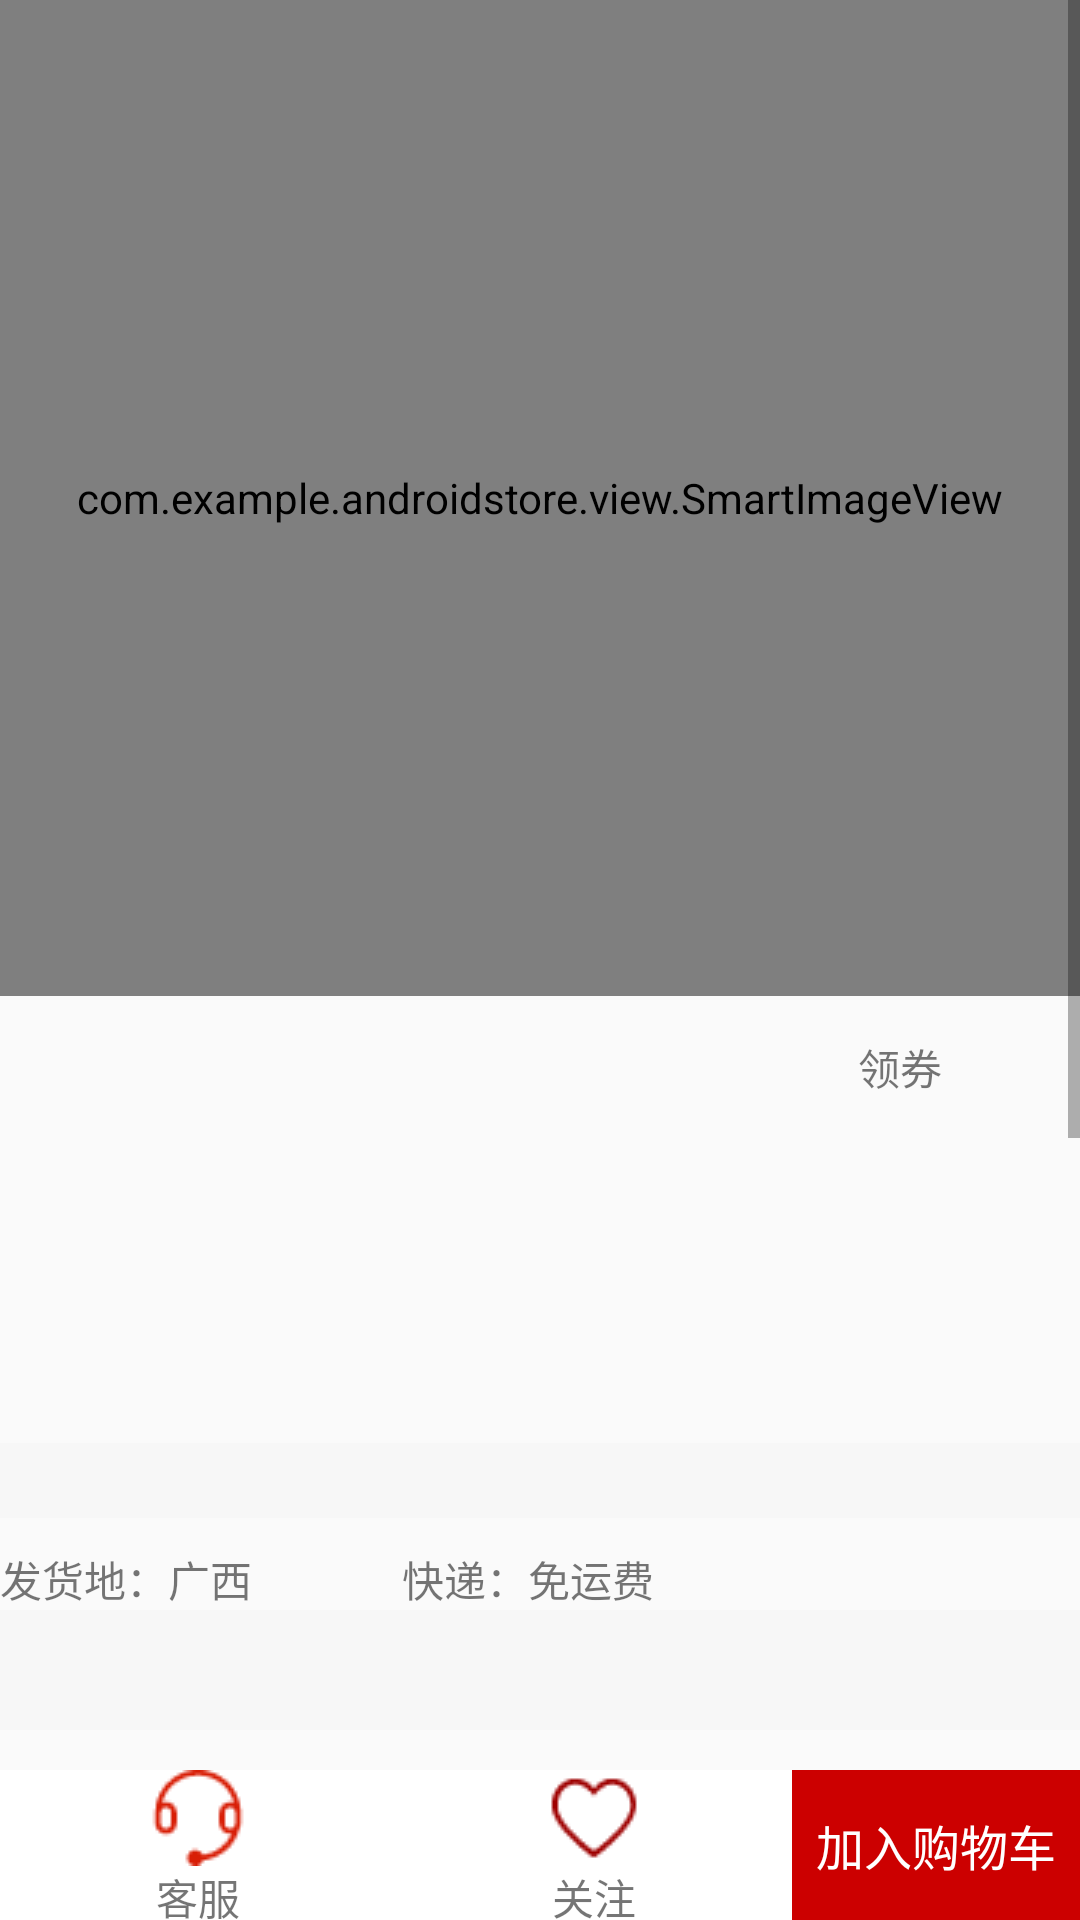

Layout XML and referenced resources for this Android screen:
<!-- AndroidManifest.xml: application theme AppTheme -->
<!-- res/layout/activity_goods_detail.xml -->
<?xml version="1.0" encoding="utf-8"?>
<RelativeLayout xmlns:android="http://schemas.android.com/apk/res/android"

    android:layout_width="match_parent"
    android:layout_height="match_parent"
    android:orientation="vertical">

    <ScrollView
        android:id="@+id/scan_iv"
        android:layout_width="match_parent"
        android:layout_height="679dp"
        android:layout_alignParentBottom="true"
        android:layout_marginBottom="52dp">

        <LinearLayout
            android:id="@+id/vp"
            android:layout_width="match_parent"
            android:layout_height="650dp"
            android:layout_weight="1"
            android:orientation="vertical">

            <com.example.androidstore.view.SmartImageView
                android:id="@+id/goods_image"
                android:layout_width="match_parent"
                android:layout_height="332dp" />

            <LinearLayout
                android:layout_width="match_parent"
                android:layout_height="61dp">

                <TextView
                    android:layout_width="20dp"
                    android:layout_height="45dp" />

                <TextView
                    android:id="@+id/goods_price"
                    android:layout_width="266dp"
                    android:layout_height="match_parent"
                    android:layout_marginBottom="4dp"
                    android:textColor="#F23030"
                    android:textSize="28sp" />

                <TextView
                    android:layout_width="82dp"
                    android:layout_height="285dp"
                    android:layout_marginBottom="4dp"
                    android:text="领券"
                    android:textSize="14sp" />
            </LinearLayout>


            <TextView
                android:id="@+id/goods_name"
                android:layout_width="match_parent"
                android:layout_height="88dp"
                android:textSize="14sp" />
            <View
                android:layout_width="match_parent"
                android:layout_height="25dp"
                android:background="#F7F7F7"
                />
            <TextView
                android:layout_marginTop="10dp"
                android:layout_marginEnd="10dp"
                android:layout_width="wrap_content"
                android:layout_height="wrap_content"
                android:text="发货地：广西               快递：免运费"/>
            <View
                android:layout_width="match_parent"
                android:layout_height="15dp"
                android:background="#F7F7F7"
                />
            <View
                android:layout_width="match_parent"
                android:layout_height="25dp"
                android:background="#F7F7F7"
                />

            <TextView
                android:layout_width="219dp"
                android:layout_height="wrap_content"
                android:layout_marginTop="10dp"
                android:layout_marginEnd="10dp"
                android:text=" 服务       七天无理由·运费险" />
            <View
                android:layout_width="match_parent"
                android:layout_height="15dp"
                android:background="#F7F7F7"
                />

            <TextView
                android:layout_marginTop="20dp"
                android:layout_width="wrap_content"
                android:layout_height="wrap_content"
                android:text="选择规格"
                android:textSize="17sp" />


            <GridView
                android:layout_marginTop="10dp"
                android:gravity="center"
                android:columnWidth="90dp"
                android:id="@+id/specification_gv"
                android:layout_width="match_parent"
                android:layout_height="234dp"
                android:horizontalSpacing="5dp"
                android:listSelector="@android:color/transparent"
                android:numColumns="3"
                android:scrollbars="none"
                android:verticalSpacing="5dp" />
        </LinearLayout>
    </ScrollView>


    <LinearLayout
        android:layout_width="match_parent"
        android:layout_height="wrap_content"
        android:layout_alignParentStart="true"
        android:layout_alignParentBottom="true"
        android:background="@android:color/white"
        android:orientation="horizontal">

        <TextView
            android:layout_width="0dp"
            android:layout_height="50dp"
            android:layout_weight="1"
            android:drawableTop="@drawable/service"
            android:gravity="center"
            android:paddingTop="0dp"
            android:text="客服"
            android:textSize="14sp" />

        <TextView
            android:layout_width="0dp"
            android:layout_height="50dp"
            android:layout_weight="1"
            android:drawableTop="@drawable/collection"
            android:gravity="center"
            android:paddingTop="0dp"
            android:text="关注"
            android:textSize="14sp" />

        <TextView
            android:id="@+id/addshopcar"
            android:layout_width="wrap_content"
            android:layout_height="match_parent"
            android:layout_alignParentRight="true"
            android:background="#CC0000"
            android:clickable="true"
            android:gravity="center"
            android:onClick="add2ShopCar"
            android:paddingLeft="8dp"
            android:paddingRight="8dp"
            android:text="加入购物车"
            android:textColor="@android:color/white"
            android:textSize="16sp" />

    </LinearLayout>
</RelativeLayout>
<!-- resources referenced by this layout -->
<resources>
  <!-- drawable collection: png bitmap (drawable, 687 bytes) -->
  <!-- drawable service: png bitmap (drawable, 906 bytes) -->
  <style name="AppTheme" parent="Theme.AppCompat.Light.DarkActionBar">
          
          <item name="colorPrimary">@color/colorPrimary</item>
          <item name="colorPrimaryDark">@color/colorPrimaryDark</item>
          <item name="colorAccent">@color/colorAccent</item>
      </style>
  <color name="colorPrimary">#ff3311</color>
  <color name="colorPrimaryDark">#ff3311</color>
  <color name="colorAccent">#ff3311</color>
</resources>
